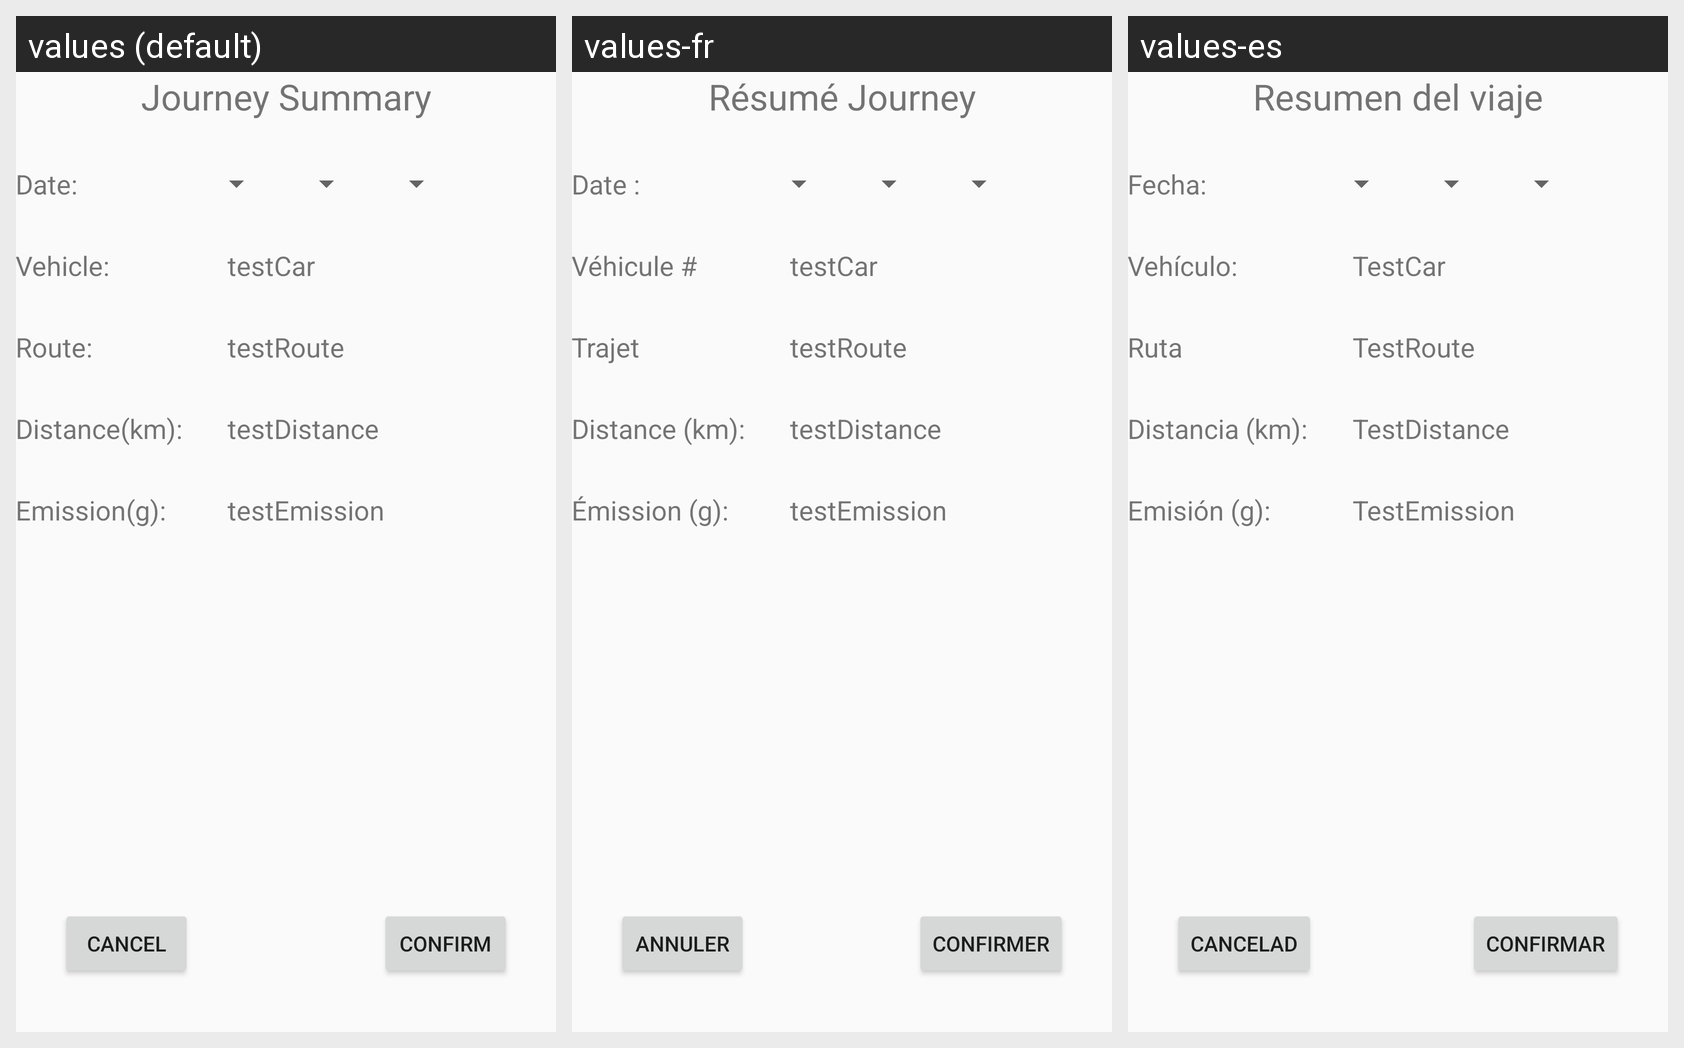

Strings drawn on this Android screen and how each of the app's shown locales translates them:
Android screen res/layout/activity_journey_information.xml rendered under 3 locales, left to right: values (default), values-fr, values-es. Device: Nexus 5 (rendered at 1080×1920; each locale shown at half size, 540×960, under a caption strip naming it); theme AppTheme.NoActionBar.
Strings drawn on this screen, with the default value and each locale's value (text and hints the layout hard-codes, and strings that could not be matched under every locale, appear in the picture but are not listed):

cancel2
  values: Cancel
  values-fr: Annuler
  values-es: Cancelad

journey_summary
  values: Journey Summary
  values-fr: Résumé Journey
  values-es: Resumen del viaje

confirm
  values: Confirm
  values-fr: Confirmer
  values-es: Confirmar

date
  values: Date:
  values-fr: Date :
  values-es: Fecha:

vehicle
  values: Vehicle:
  values-fr: Véhicule #
  values-es: Vehículo:

testcar
  values: testCar
  values-fr: testCar
  values-es: TestCar

route
  values: Route:
  values-fr: Trajet
  values-es: Ruta 

testroute
  values: testRoute
  values-fr: testRoute
  values-es: TestRoute

distance_km
  values: Distance(km):
  values-fr: Distance (km):
  values-es: Distancia (km):

testdistance
  values: testDistance
  values-fr: testDistance
  values-es: TestDistance

emission_g
  values: Emission(g):
  values-fr: Émission (g):
  values-es: Emisión (g):

testemission
  values: testEmission
  values-fr: testEmission
  values-es: TestEmission
